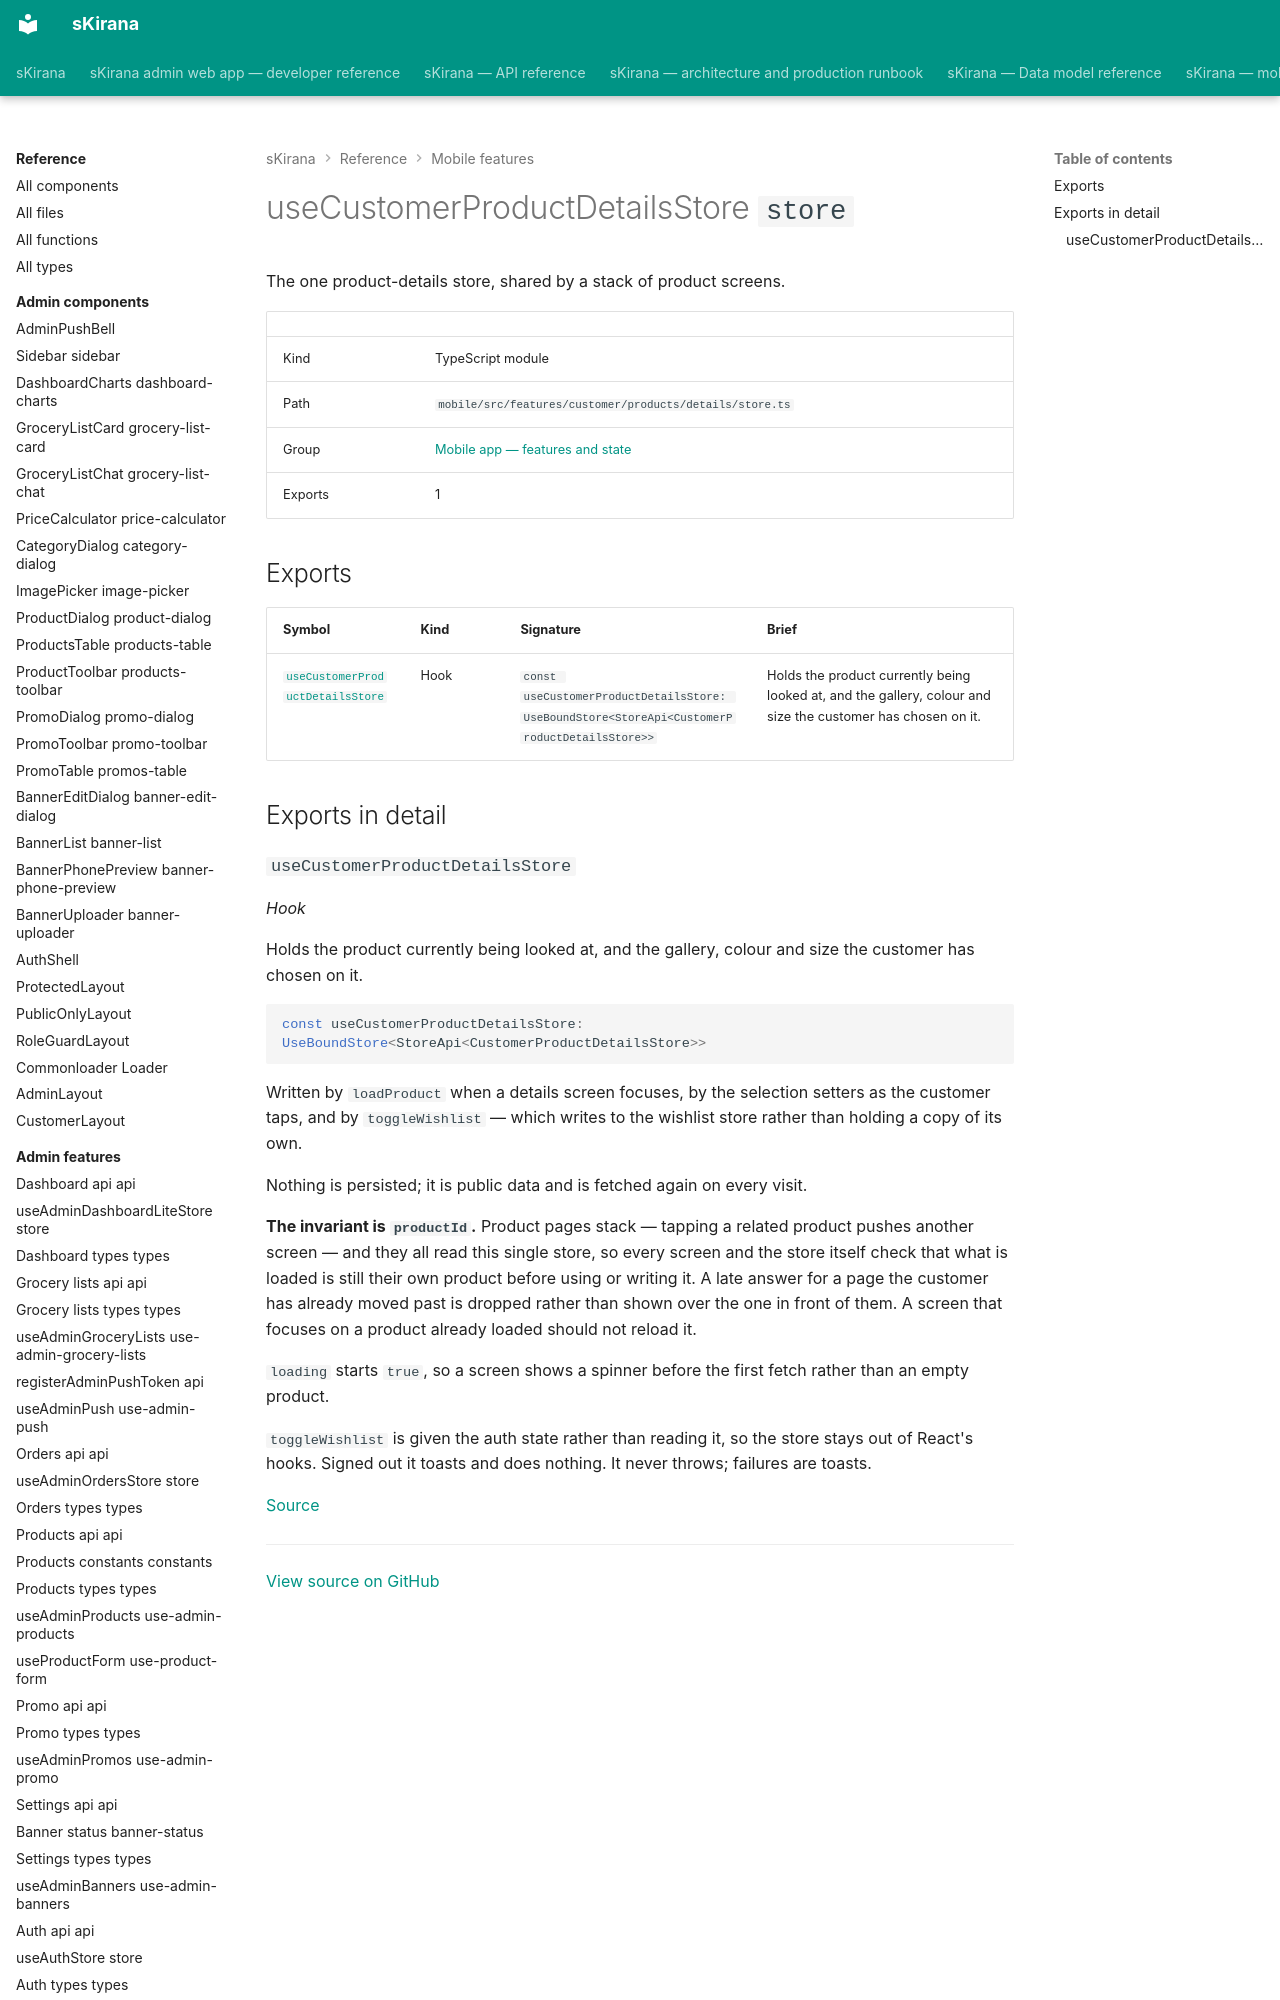

repository: shiv-anshu-gupta/TypeScriptProject · page: reference/mobile-features/features-customer-products-details-store/index.html · generator: mkdocs

# useCustomerProductDetailsStore `store`

The one product-details store, shared by a stack of product screens.

|  |  |
|---|---|
| Kind | TypeScript module |
| Path | `mobile/src/features/customer/products/details/store.ts` |
| Group | [Mobile app — features and state](index.md) |
| Exports | 1 |
